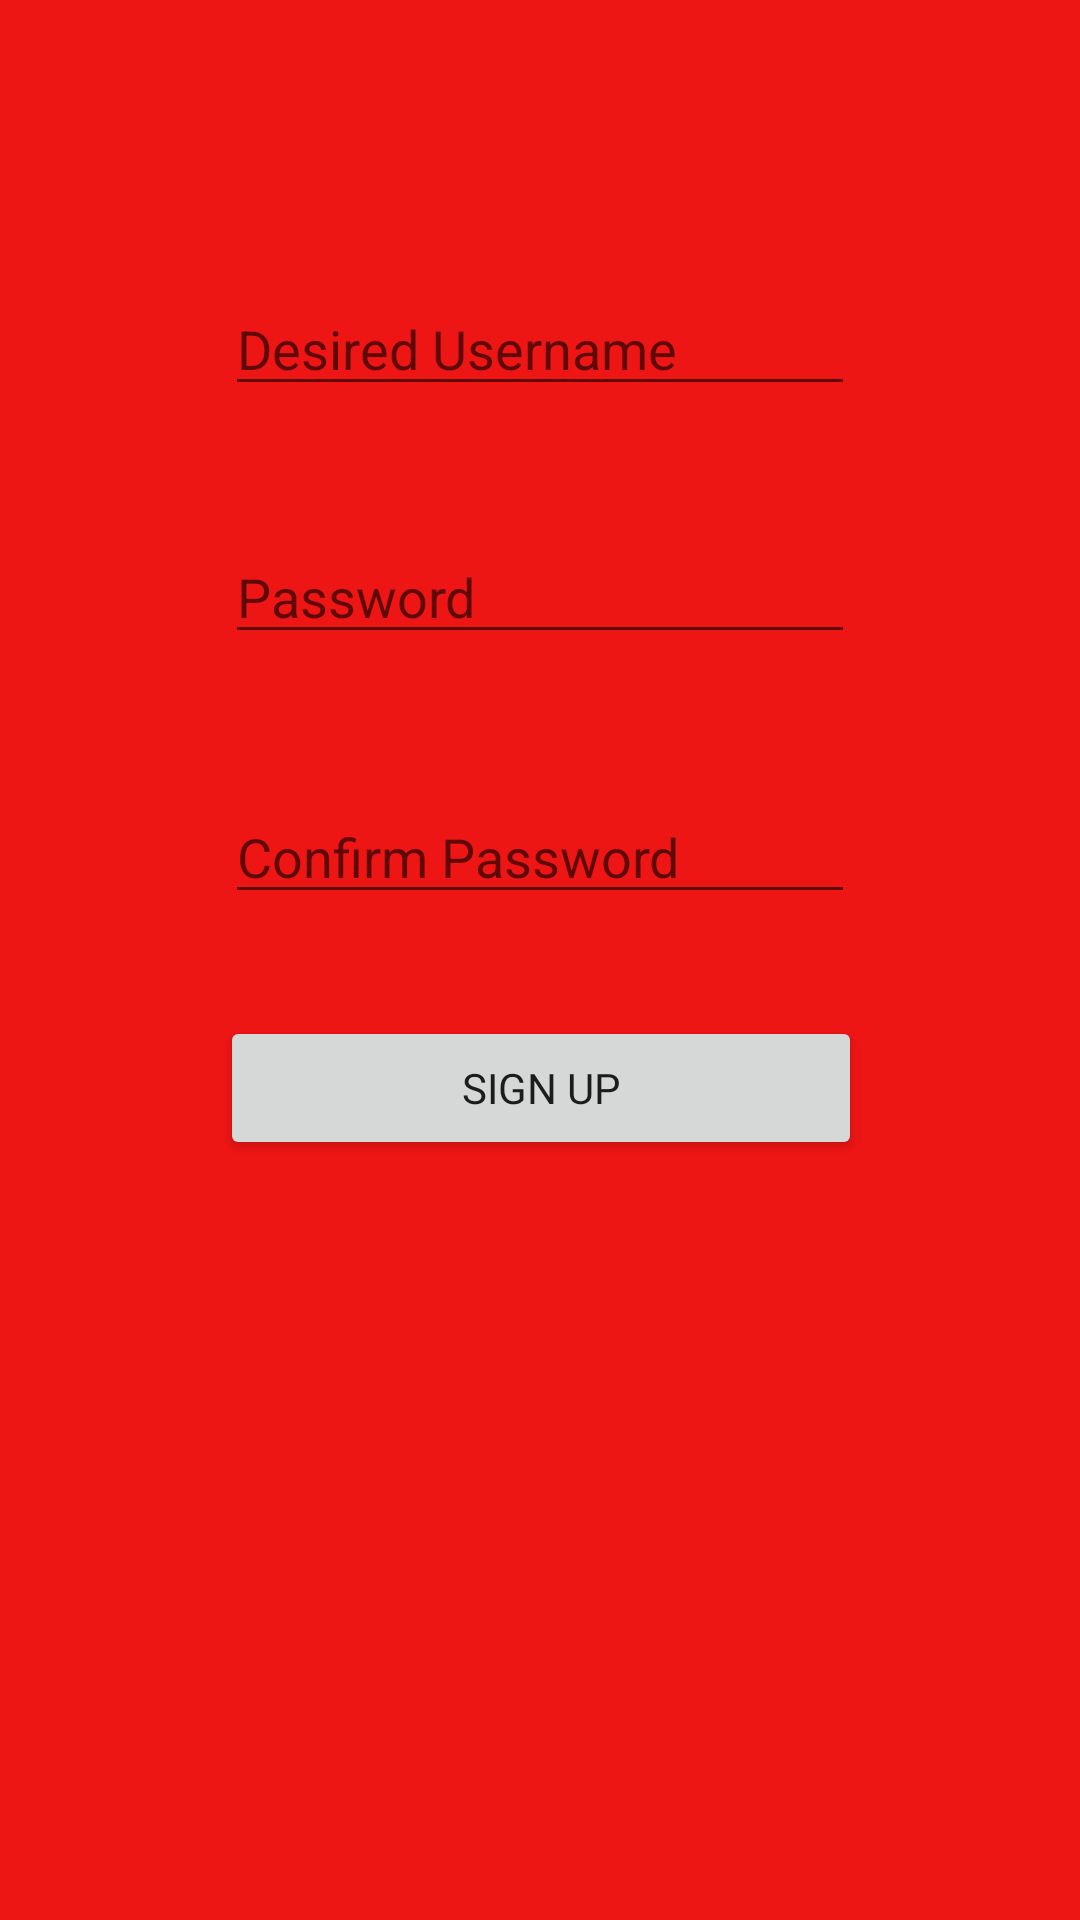

Here is an Android app screen rendered from its layout file. Give the layout XML and the strings, colors and styles it references.
<!-- AndroidManifest.xml: application theme AppTheme -->
<!-- res/layout/activity_sign_up.xml -->
<?xml version="1.0" encoding="utf-8"?>
<androidx.constraintlayout.widget.ConstraintLayout xmlns:android="http://schemas.android.com/apk/res/android"
    xmlns:app="http://schemas.android.com/apk/res-auto"
    xmlns:tools="http://schemas.android.com/tools"
    android:layout_width="match_parent"
    android:layout_height="match_parent"
    android:background="@drawable/bg_login"
    tools:context=".login.SignUp">


    <EditText
        android:id="@+id/newEmailButton"
        android:layout_width="wrap_content"
        android:layout_height="wrap_content"
        android:ems="10"
        android:hint="Desired Username"
        android:inputType="textEmailAddress"
        app:layout_constraintBottom_toBottomOf="parent"
        app:layout_constraintEnd_toEndOf="parent"
        app:layout_constraintStart_toStartOf="parent"
        app:layout_constraintTop_toTopOf="parent"
        app:layout_constraintVertical_bias="0.157" />

    <EditText
        android:id="@+id/newPassButton1"
        android:layout_width="wrap_content"
        android:layout_height="wrap_content"
        android:ems="10"
        android:hint="@string/prompt_password"
        android:inputType="textPassword"
        app:layout_constraintBottom_toBottomOf="parent"
        app:layout_constraintEnd_toEndOf="parent"
        app:layout_constraintStart_toStartOf="parent"
        app:layout_constraintTop_toTopOf="parent"
        app:layout_constraintVertical_bias="0.295" />

    <EditText
        android:id="@+id/newPassButton2"
        android:layout_width="wrap_content"
        android:layout_height="wrap_content"
        android:ems="10"
        android:hint="Confirm Password"
        android:inputType="textPassword"
        app:layout_constraintBottom_toBottomOf="parent"
        app:layout_constraintEnd_toEndOf="parent"
        app:layout_constraintStart_toStartOf="parent"
        app:layout_constraintTop_toTopOf="parent"
        app:layout_constraintVertical_bias="0.44" />

    <Button
        android:id="@+id/registerButton"
        android:layout_width="214dp"
        android:layout_height="48dp"
        android:text="Sign Up"
        android:fontFamily="@font/pokemon_solid"

        app:layout_constraintBottom_toBottomOf="parent"
        app:layout_constraintEnd_toEndOf="parent"
        app:layout_constraintHorizontal_bias="0.502"
        app:layout_constraintStart_toStartOf="parent"
        app:layout_constraintTop_toTopOf="parent"
        app:layout_constraintVertical_bias="0.572" />
</androidx.constraintlayout.widget.ConstraintLayout>
<!-- resources referenced by this layout -->
<resources>
  <!-- drawable bg_login (drawable) -->
  <?xml version="1.0" encoding="utf-8"?>
  <shape    xmlns:android="http://schemas.android.com/apk/res/android">
      <gradient
          android:startColor="@color/pokeballRed"
          android:endColor="@color/pokeballRed"
          android:angle="-90" />
  
  </shape>
  <string name="prompt_password">Password</string>
  <style name="AppTheme" parent="Theme.MaterialComponents.Light.DarkActionBar">
          
          <item name="colorPrimary">@color/royal2</item>
          <item name="colorPrimaryDark">@color/colorPrimaryDark</item>
          <item name="colorAccent">@color/colorAccent</item>
      </style>
  <color name="pokeballRed">#ee1515</color>
  <color name="royal2">#243b55</color>
  <color name="colorPrimaryDark">#00574B</color>
  <color name="colorAccent">#D81B60</color>
</resources>
